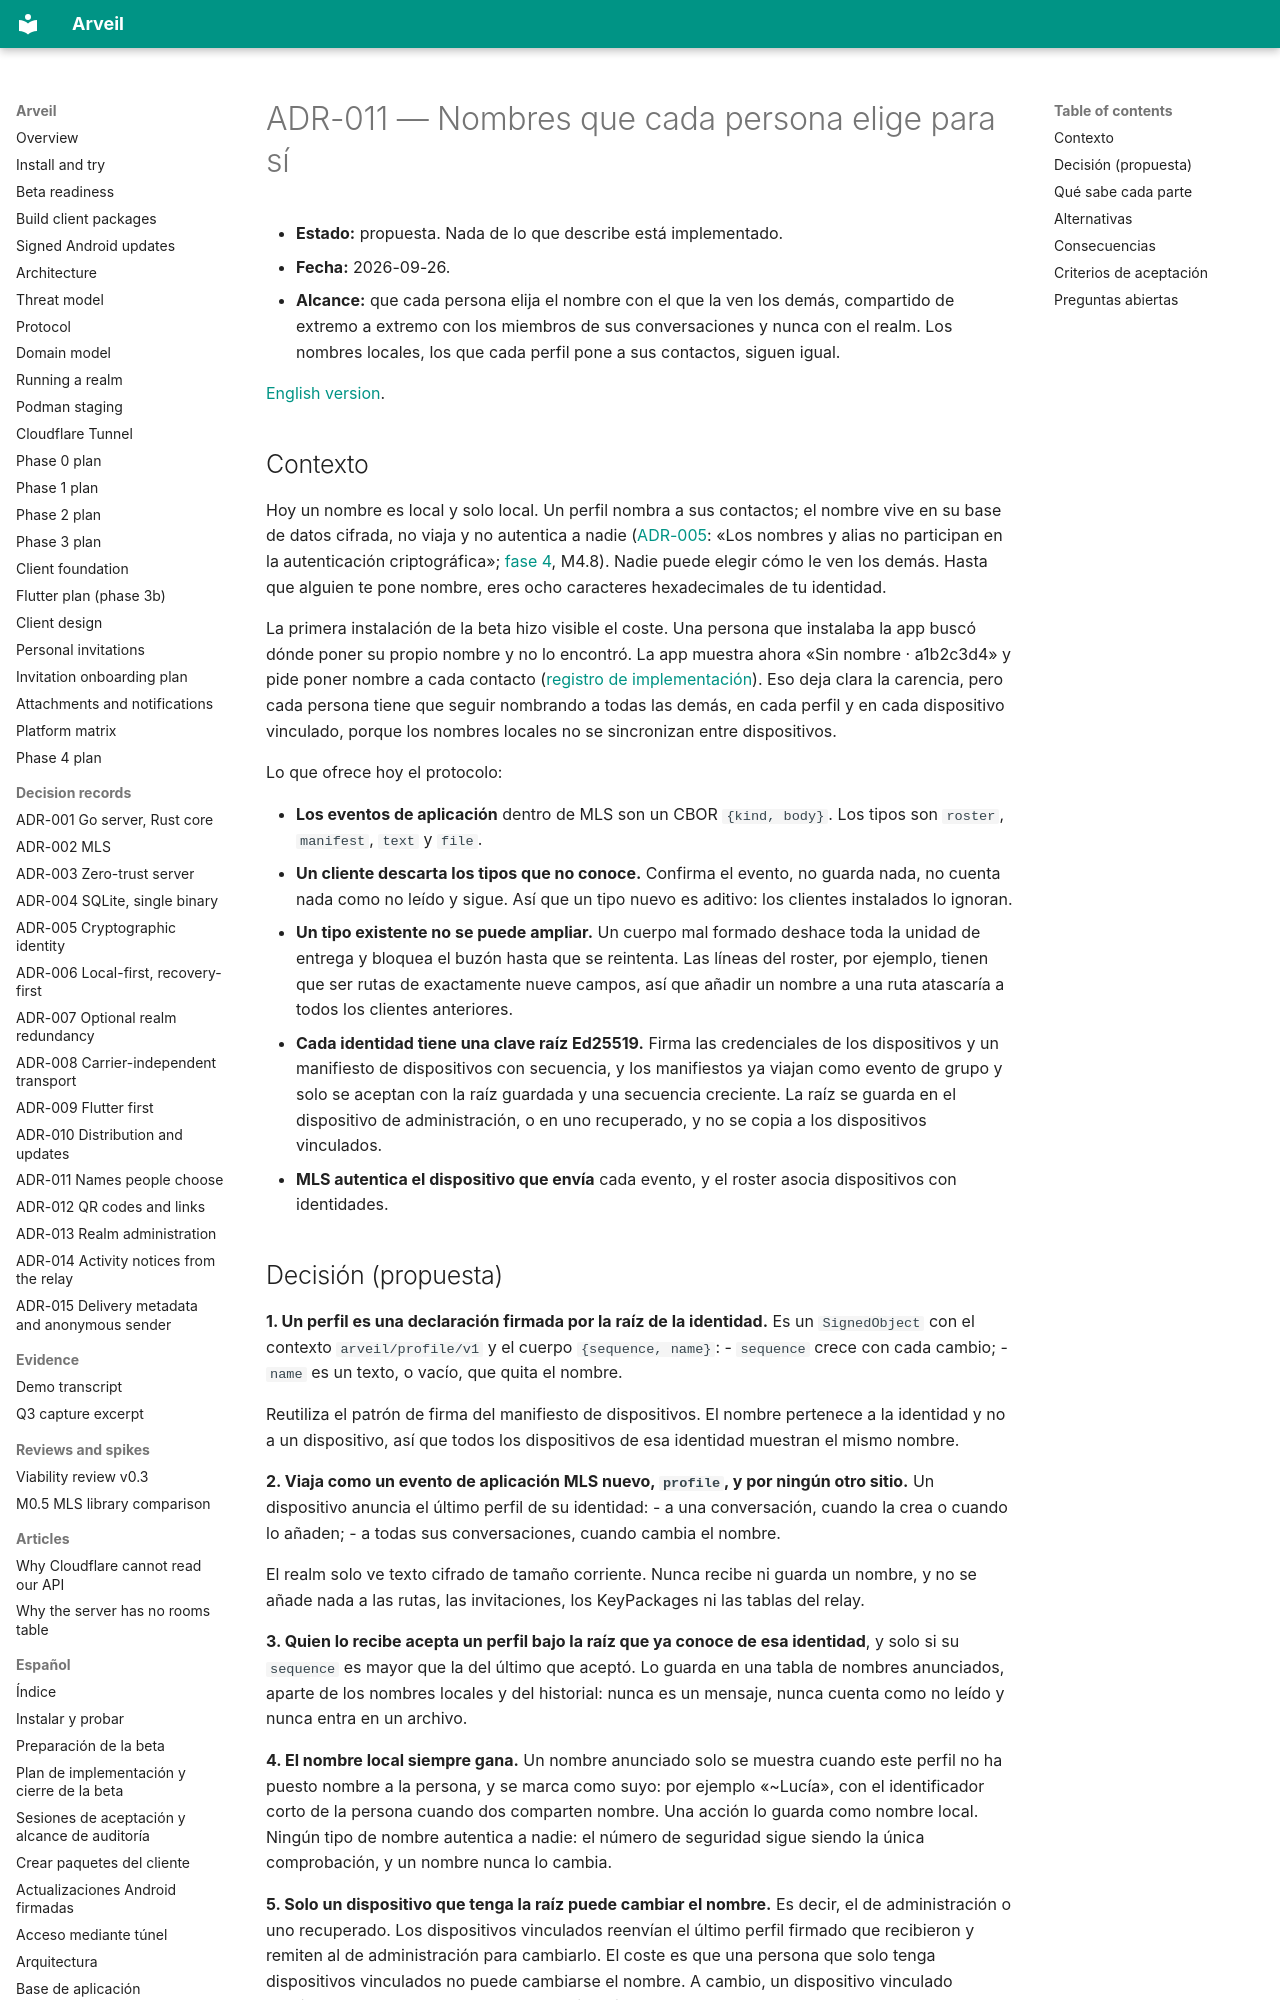

repository: Ulzuhan/arveil · page: es/adr/ADR-011-shared-display-names/index.html · generator: mkdocs

# ADR-011 — Nombres que cada persona elige para sí

- **Estado:** propuesta. Nada de lo que describe está implementado.
- **Fecha:** 2026-09-26.
- **Alcance:** que cada persona elija el nombre con el que la ven los demás, compartido de extremo a extremo con los miembros de sus conversaciones y nunca con el realm. Los nombres locales, los que cada perfil pone a sus contactos, siguen igual.

[English version](../../adr/ADR-011-shared-display-names.md).

## Contexto

Hoy un nombre es local y solo local. Un perfil nombra a sus contactos; el nombre vive en su base de datos cifrada, no viaja y no autentica a nadie ([ADR-005](ADR-005-cryptographic-identity.md): «Los nombres y alias no participan en la autenticación criptográfica»; [fase 4](../../PHASE4.md), M4.8). Nadie puede elegir cómo le ven los demás. Hasta que alguien te pone nombre, eres ocho caracteres hexadecimales de tu identidad.

La primera instalación de la beta hizo visible el coste. Una persona que instalaba la app buscó dónde poner su propio nombre y no lo encontró. La app muestra ahora «Sin nombre · a1b2c3d4» y pide poner nombre a cada contacto ([registro de implementación](../CLIENT_FOUNDATION.md#poner-nombre-a-quien-no-lo-tiene-26-de-septiembre-de-2026)). Eso deja clara la carencia, pero cada persona tiene que seguir nombrando a todas las demás, en cada perfil y en cada dispositivo vinculado, porque los nombres locales no se sincronizan entre dispositivos.

Lo que ofrece hoy el protocolo:

- **Los eventos de aplicación** dentro de MLS son un CBOR `{kind, body}`. Los tipos son `roster`, `manifest`, `text` y `file`.
- **Un cliente descarta los tipos que no conoce.** Confirma el evento, no guarda nada, no cuenta nada como no leído y sigue. Así que un tipo nuevo es aditivo: los clientes instalados lo ignoran.
- **Un tipo existente no se puede ampliar.** Un cuerpo mal formado deshace toda la unidad de entrega y bloquea el buzón hasta que se reintenta. Las líneas del roster, por ejemplo, tienen que ser rutas de exactamente nueve campos, así que añadir un nombre a una ruta atascaría a todos los clientes anteriores.
- **Cada identidad tiene una clave raíz Ed25519.** Firma las credenciales de los dispositivos y un manifiesto de dispositivos con secuencia, y los manifiestos ya viajan como evento de grupo y solo se aceptan con la raíz guardada y una secuencia creciente. La raíz se guarda en el dispositivo de administración, o en uno recuperado, y no se copia a los dispositivos vinculados.
- **MLS autentica el dispositivo que envía** cada evento, y el roster asocia dispositivos con identidades.
